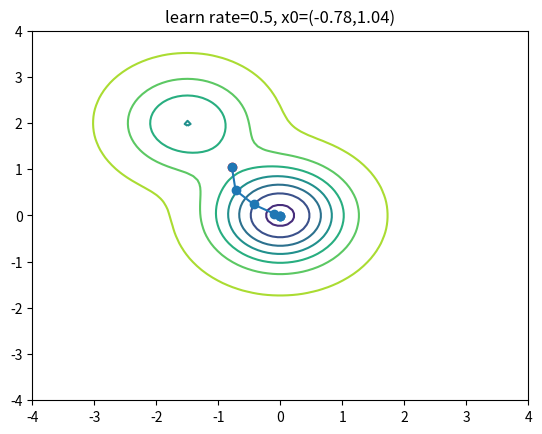

This figure's Python source:
import numpy as np
import random
from matplotlib import pyplot as plt


class Solver():
    def __init__(self, func, gradient):
        self.func = func
        self.gradient = gradient
        self.points = 0
        self.b = 0
        self.x0 = 0

    def set_points(self, new_points):
        self.points = new_points

    def set_b(self, new_b):
        self.b = new_b

    def set_x0(self, new_x0):
        self.x0 = new_x0

    def get_parameters(self):
        return {'function': self.func, 'gradient': self.gradient, 'b': self.b, 'x0': self.x0}

    def gradient_descent(self, x0, b, t=0.0001):
        vector = x0
        points = [x0]
        while True:
            d = -b * self.gradient(vector)
            vector = vector + d
            points.append(vector)
            if isinstance(vector, (int, float)):
                if np.abs(d) <= t:
                    break
            else:
                if np.abs(d[0]) <= t and np.abs(d[1]) <= t:
                    break
        self.set_points(points)
        self.set_b(b)
        self.set_x0(x0)

    def make_plot(self, range):
        points = np.array(self.points)
        xpts = np.linspace(-range, range, 1000)
        plt.plot(xpts, self.func(xpts))
        plt.plot(points, self.func(points), marker='o')
        plt.title(f'learn rate={self.b}')
        plt.xlabel('x')
        plt.ylabel('f(x)')
        plt.show()


    def make_contour(self, range, dim=2):
        x, y = np.meshgrid(np.linspace(-range, range, 100), np.linspace(-range, range, 100))
        xy = x, y
        pointsx = []
        pointsy = []
        pointsz = []
        for element in self.points:
            pointsx.append(element[0])
            pointsy.append(element[1])
            pointsz.append(self.func(element))
        if dim == 3:
            fig = plt.figure()
            ax = plt.axes(projection='3d')
            ax.contour(x, y, self.func(xy), levels=30)
            ax.plot(pointsx, pointsy, pointsz, c='red', marker='o',  linewidth=3)
        else:
            plt.contour(x, y, self.func(xy))
            plt.plot(pointsx, pointsy, marker='o')
            plt.scatter(self.x0[0], self.x0[1], c='red')
        plt.title(f'learn rate={self.b}, x0=({self.x0[0]:.2f},{self.x0[1]:.2f})')
        plt.show()

def func1(v):
    return 0.25 * v ** 4

def grad1(v):
    return v**3

def func2(v):
    x = v[0]
    y = v[1]
    return 2 - np.exp(-x**2-y**2) - 0.5 * np.exp(-(x + 1.5)**2 - (y - 2)**2)

def grad2(v):
    x = v[0]
    y = v[1]
    x1=2*x*np.exp(-x**2-y**2) + (x + 1.5) * np.exp(-(x+1.5)**2 - (y - 2)**2)
    x2=2*y*np.exp(-x**2-y**2) + (y + 1.5) * np.exp(-(x+1.5)**2 - (y - 2)**2)
    result = np.array([x1, x2])
    return result

# solver = Solver(func1, grad1)
# solver.gradient_descent(4, 4)
# solver.make_plot(4)
solver2 = Solver(func2, grad2)
solver2.gradient_descent(np.array([random.uniform(-2, 2), random.uniform(-2, 2)]), random.choice([0.05, 0.5, 0.9]))
solver2.make_contour(4)
# print(solver2.get_parameters())